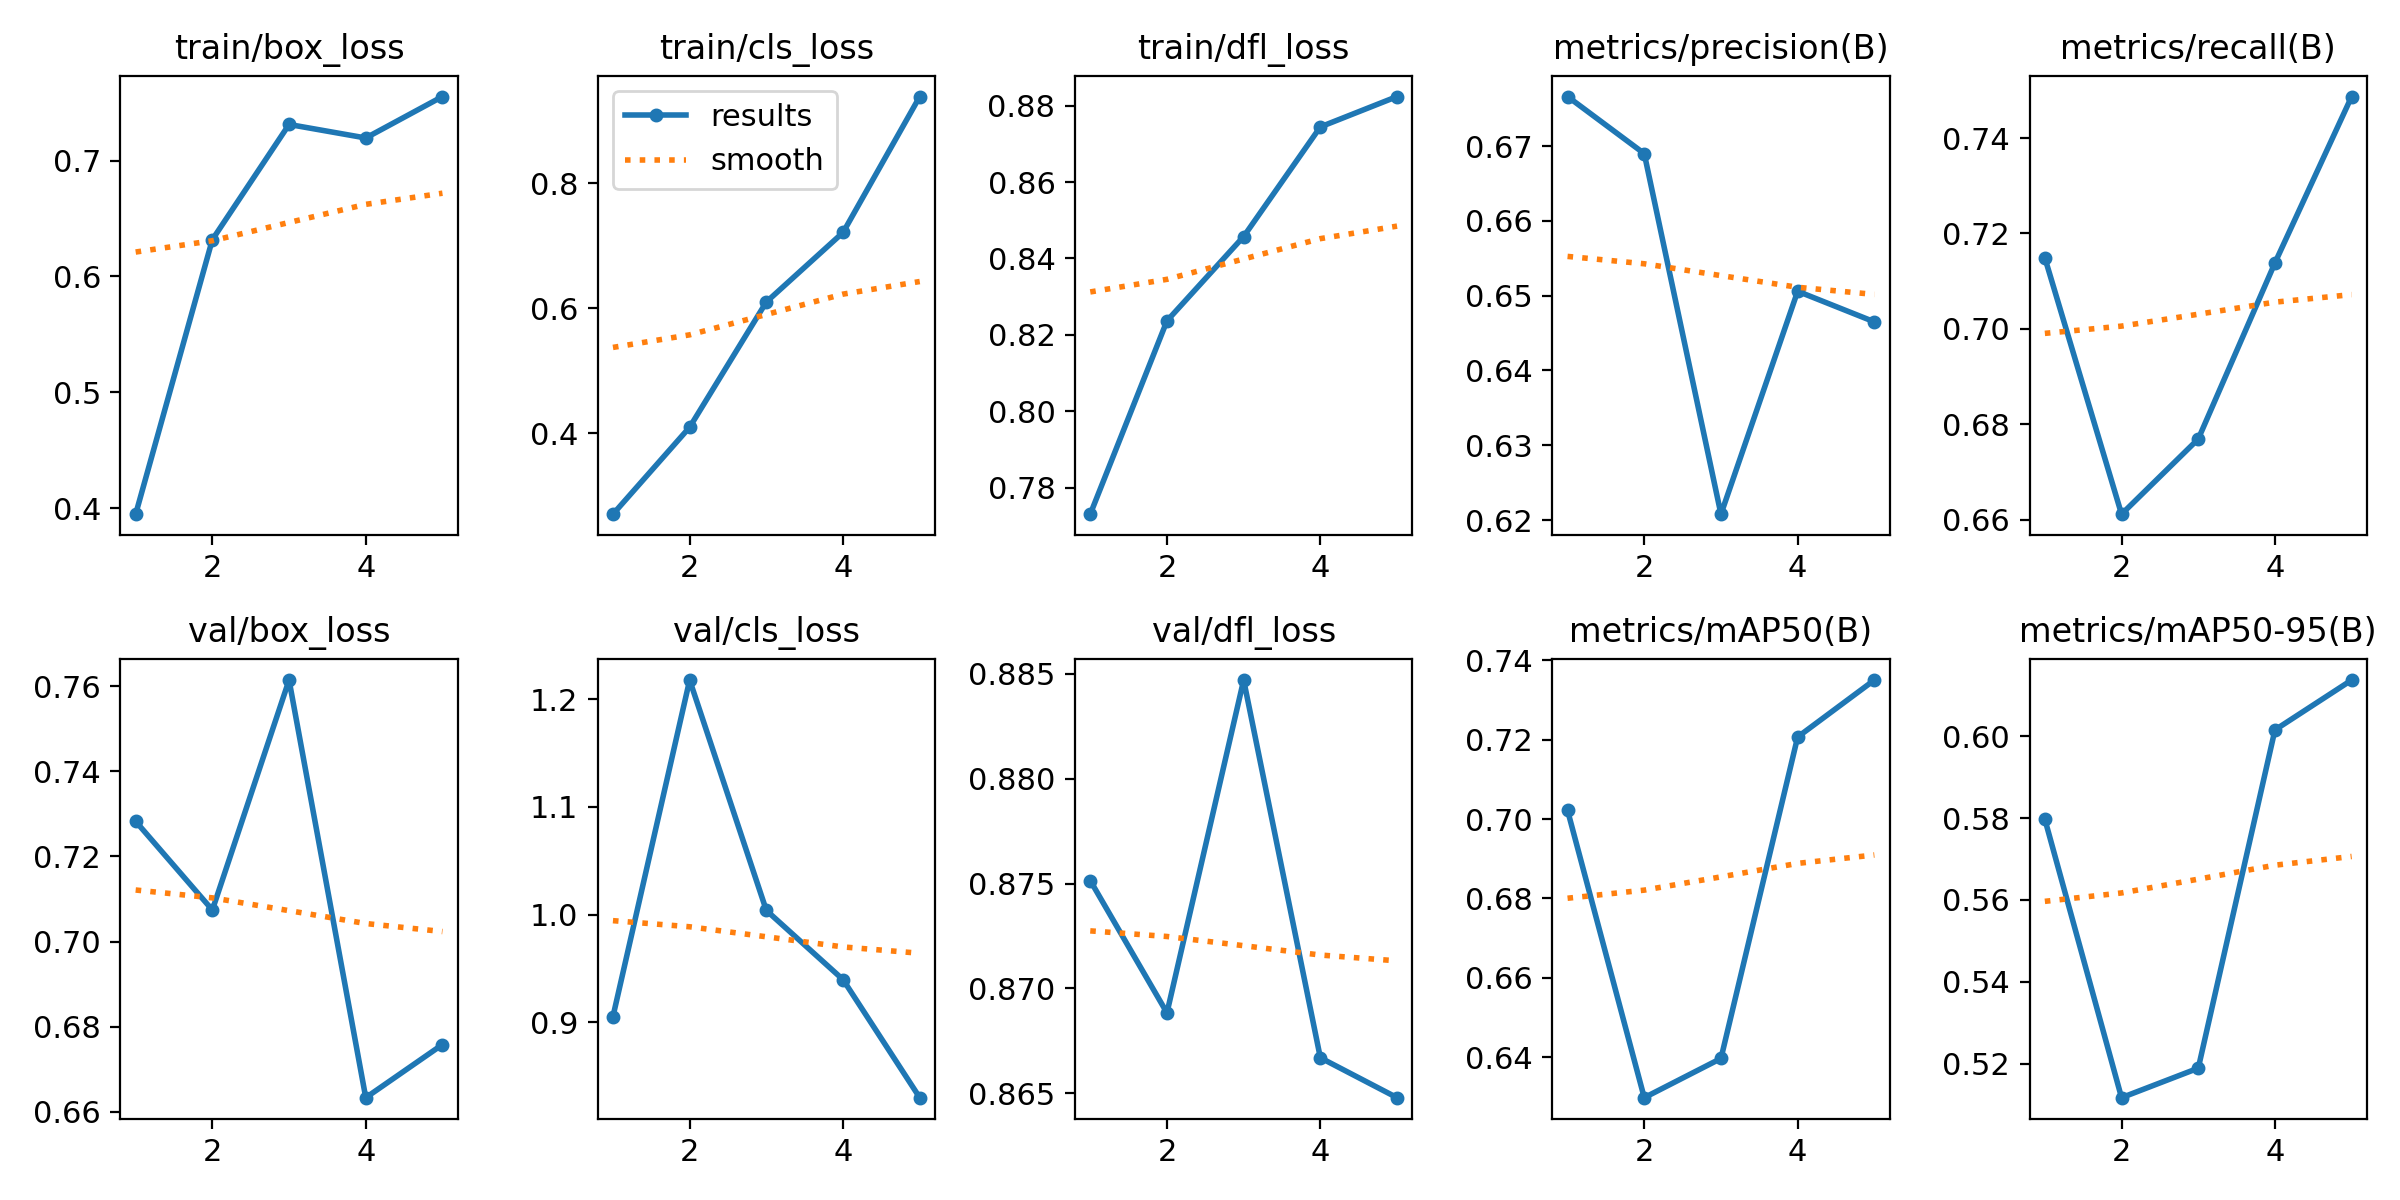

Source data for this figure (header and first rows):
epoch, time, train/box_loss, train/cls_loss, train/dfl_loss, metrics/precision(B), metrics/recall(B), metrics/mAP50(B), metrics/mAP50-95(B), val/box_loss, val/cls_loss, val/dfl_loss, lr/pg0, lr/pg1, lr/pg2
1, 34.41, 0.3948, 0.2709, 0.7731, 0.6766, 0.7149, 0.7022, 0.5797, 0.7282, 0.9053, 0.8751, 0.0005536, 0.0005536, 0.0005536
2, 158.4, 0.6318, 0.41, 0.8237, 0.669, 0.6612, 0.6299, 0.5117, 0.7074, 1.218, 0.8688, 0.0008897, 0.0008897, 0.0008897
3, 103.4, 0.7311, 0.6102, 0.8457, 0.6208, 0.6769, 0.6397, 0.5189, 0.7614, 1.004, 0.8847, 0.001006, 0.001006, 0.001006
4, 137.7, 0.7195, 0.7212, 0.8744, 0.6506, 0.7138, 0.7207, 0.6016, 0.6633, 0.9396, 0.8667, 0.0006768, 0.0006768, 0.0006768
5, 172.3, 0.7552, 0.9385, 0.8824, 0.6465, 0.7487, 0.735, 0.6138, 0.6758, 0.83, 0.8648, 0.0003467, 0.0003467, 0.0003467
